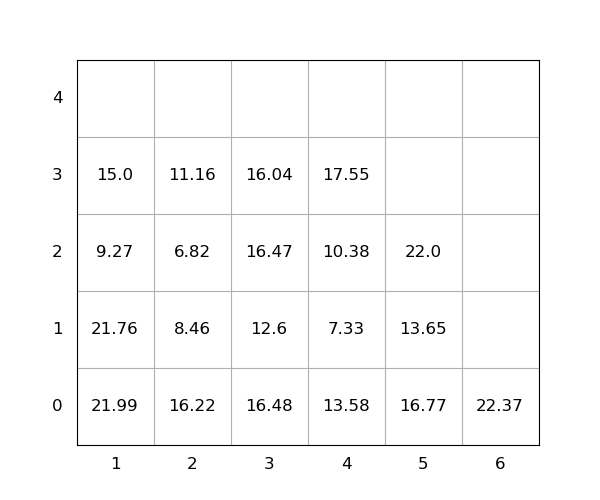

The file beside this chart, header and first rows:
idx, loc_x, loc_y, loc_z, weight, group, score, seq, reloc, size(ft)
1, 1, 0, 0, 21.99, 0, 21.99, 0, 1.0, 20
2, 1, 0, 1, 21.76, 0, 21.76, 0, 1.0, 20
3, 1, 0, 2, 9.27, 0, 9.27, 0, 1.0, 20
4, 5, 0, 0, 16.77, 0, 16.77, 0, 1.0, 20
5, 2, 0, 0, 16.22, 0, 16.22, 0, 1.0, 20
6, 4, 0, 0, 13.58, 0, 13.58, 0, 1.0, 20
7, 4, 0, 1, 7.33, 0, 7.33, 0, 1.0, 20
8, 4, 0, 2, 10.38, 0, 10.38, 0, 1.0, 20
9, 1, 0, 3, 15.0, 0, 15.0, 0, 1.0, 20
10, 6, 0, 0, 22.37, 0, 22.37, 0, 1.0, 20
11, 4, 0, 3, 17.55, 0, 17.55, 1, 1.0, 20
12, 3, 0, 0, 16.48, 0, 16.48, 2, 1.0, 20
13, 5, 0, 1, 13.65, 0, 13.65, 3, 1.0, 20
14, 5, 0, 2, 22.0, 0, 22.0, 4, 1.0, 20
15, 3, 0, 1, 12.6, 0, 12.6, 5, 1.0, 20
16, 2, 0, 1, 8.46, 0, 8.46, 6, 1.0, 20
17, 3, 0, 2, 16.47, 0, 16.47, 7, 1.0, 20
18, 3, 0, 3, 16.04, 0, 16.04, 8, 1.0, 20
19, 2, 0, 2, 6.82, 0, 6.82, 9, 1.0, 20
20, 2, 0, 3, 11.16, 0, 11.16, 10, 1.0, 20
